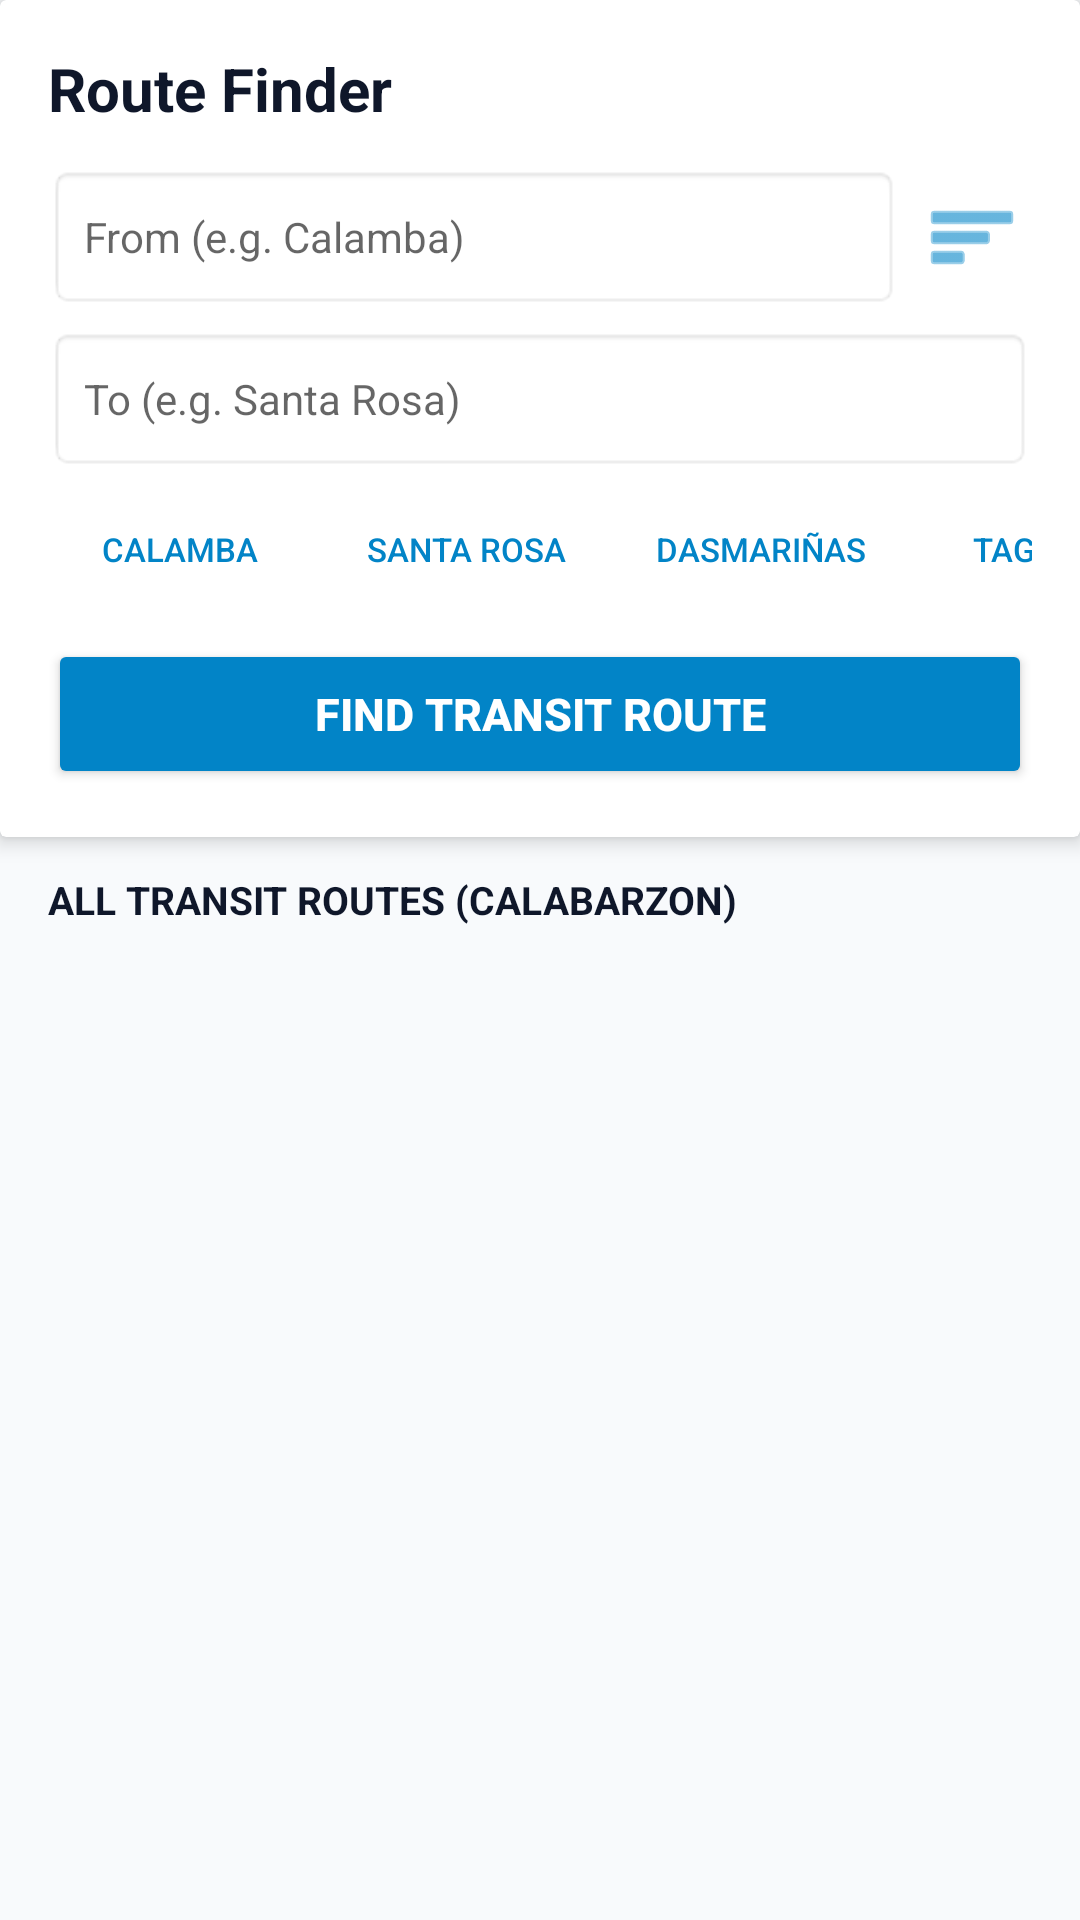

This screen was rendered from an Android layout file. Write that file and the resources it references.
<!-- AndroidManifest.xml: application theme Theme.TransitPH -->
<!-- res/layout/fragment_route_finder.xml -->
<?xml version="1.0" encoding="utf-8"?>
<androidx.constraintlayout.widget.ConstraintLayout xmlns:android="http://schemas.android.com/apk/res/android"
    xmlns:app="http://schemas.android.com/apk/res-auto"
    android:layout_width="match_parent"
    android:layout_height="match_parent"
    android:background="@color/background">

    
    <androidx.cardview.widget.CardView
        android:id="@+id/card_rf_search"
        android:layout_width="match_parent"
        android:layout_height="wrap_content"
        app:cardElevation="4dp"
        app:cardBackgroundColor="@color/surface"
        app:layout_constraintTop_toTopOf="parent">

        <LinearLayout
            android:layout_width="match_parent"
            android:layout_height="wrap_content"
            android:orientation="vertical"
            android:padding="16dp">

            <TextView
                android:layout_width="wrap_content"
                android:layout_height="wrap_content"
                android:text="Route Finder"
                android:textColor="@color/text_primary"
                android:textSize="20sp"
                android:textStyle="bold" />

            
            <LinearLayout
                android:layout_width="match_parent"
                android:layout_height="wrap_content"
                android:layout_marginTop="12dp"
                android:orientation="horizontal"
                android:gravity="center_vertical">

                <EditText
                    android:id="@+id/et_rf_from"
                    android:layout_width="0dp"
                    android:layout_height="48dp"
                    android:layout_weight="1"
                    android:background="@android:drawable/editbox_background_normal"
                    android:hint="From (e.g. Calamba)"
                    android:inputType="textCapWords"
                    android:paddingHorizontal="12dp"
                    android:textSize="14sp" />

                <ImageButton
                    android:id="@+id/btn_rf_swap"
                    android:layout_width="40dp"
                    android:layout_height="40dp"
                    android:layout_marginStart="4dp"
                    android:background="?android:attr/selectableItemBackgroundBorderless"
                    android:src="@android:drawable/ic_menu_sort_by_size"
                    app:tint="@color/primary" />
            </LinearLayout>

            
            <EditText
                android:id="@+id/et_rf_to"
                android:layout_width="match_parent"
                android:layout_height="48dp"
                android:layout_marginTop="6dp"
                android:background="@android:drawable/editbox_background_normal"
                android:hint="To (e.g. Santa Rosa)"
                android:inputType="textCapWords"
                android:paddingHorizontal="12dp"
                android:textSize="14sp" />

            
            <HorizontalScrollView
                android:layout_width="match_parent"
                android:layout_height="wrap_content"
                android:layout_marginTop="8dp"
                android:scrollbars="none">

                <LinearLayout
                    android:layout_width="wrap_content"
                    android:layout_height="wrap_content"
                    android:orientation="horizontal">

                    <Button
                        android:id="@+id/chip_loc_calamba"
                        style="?android:attr/borderlessButtonStyle"
                        android:layout_width="wrap_content"
                        android:layout_height="36dp"
                        android:layout_marginEnd="6dp"
                        android:backgroundTint="@color/primary_light"
                        android:text="Calamba"
                        android:textColor="@color/primary"
                        android:textSize="11sp" />

                    <Button
                        android:id="@+id/chip_loc_santarosa"
                        style="?android:attr/borderlessButtonStyle"
                        android:layout_width="wrap_content"
                        android:layout_height="36dp"
                        android:layout_marginEnd="6dp"
                        android:backgroundTint="@color/primary_light"
                        android:text="Santa Rosa"
                        android:textColor="@color/primary"
                        android:textSize="11sp" />

                    <Button
                        android:id="@+id/chip_loc_dasma"
                        style="?android:attr/borderlessButtonStyle"
                        android:layout_width="wrap_content"
                        android:layout_height="36dp"
                        android:layout_marginEnd="6dp"
                        android:backgroundTint="@color/primary_light"
                        android:text="Dasmariñas"
                        android:textColor="@color/primary"
                        android:textSize="11sp" />

                    <Button
                        android:id="@+id/chip_loc_tagaytay"
                        style="?android:attr/borderlessButtonStyle"
                        android:layout_width="wrap_content"
                        android:layout_height="36dp"
                        android:backgroundTint="@color/primary_light"
                        android:text="Tagaytay"
                        android:textColor="@color/primary"
                        android:textSize="11sp" />
                </LinearLayout>
            </HorizontalScrollView>

            
            <Button
                android:id="@+id/btn_rf_find"
                android:layout_width="match_parent"
                android:layout_height="50dp"
                android:layout_marginTop="12dp"
                android:backgroundTint="@color/primary"
                android:text="FIND TRANSIT ROUTE"
                android:textColor="@color/surface"
                android:textSize="15sp"
                android:textStyle="bold" />

        </LinearLayout>
    </androidx.cardview.widget.CardView>

    
    <TextView
        android:id="@+id/tv_rf_list_header"
        android:layout_width="wrap_content"
        android:layout_height="wrap_content"
        android:layout_marginStart="16dp"
        android:layout_marginTop="12dp"
        android:text="ALL TRANSIT ROUTES (CALABARZON)"
        android:textColor="@color/text_primary"
        android:textSize="13sp"
        android:textStyle="bold"
        app:layout_constraintTop_toBottomOf="@id/card_rf_search"
        app:layout_constraintStart_toStartOf="parent" />

    <androidx.recyclerview.widget.RecyclerView
        android:id="@+id/rv_rf_popular_routes"
        android:layout_width="match_parent"
        android:layout_height="0dp"
        android:layout_marginTop="6dp"
        android:padding="12dp"
        android:clipToPadding="false"
        app:layout_constraintTop_toBottomOf="@id/tv_rf_list_header"
        app:layout_constraintBottom_toBottomOf="parent" />

</androidx.constraintlayout.widget.ConstraintLayout>
<!-- resources referenced by this layout -->
<resources>
  <color name="background">#F8FAFC</color>
  <color name="primary">#0284C7</color>
  <color name="primary_light">#E0F2FE</color>
  <color name="surface">#FFFFFF</color>
  <color name="text_primary">#0F172A</color>
  <style name="Theme.TransitPH" parent="Theme.MaterialComponents.DayNight.NoActionBar">
          <item name="colorPrimary">@color/primary</item>
          <item name="colorPrimaryVariant">@color/primary_dark</item>
          <item name="colorOnPrimary">@color/surface</item>
          <item name="colorSecondary">@color/accent</item>
          <item name="android:statusBarColor">@color/primary_dark</item>
          <item name="android:windowBackground">@color/background</item>
      </style>
  <color name="primary_dark">#0369A1</color>
  <color name="accent">#0EA5E9</color>
</resources>
